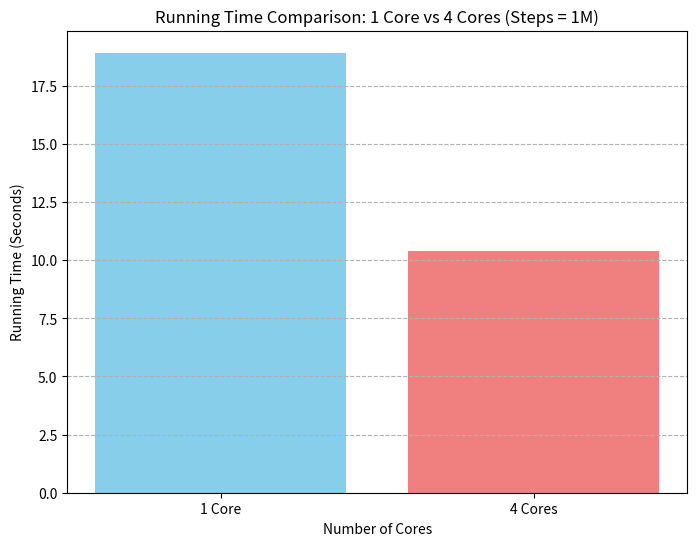
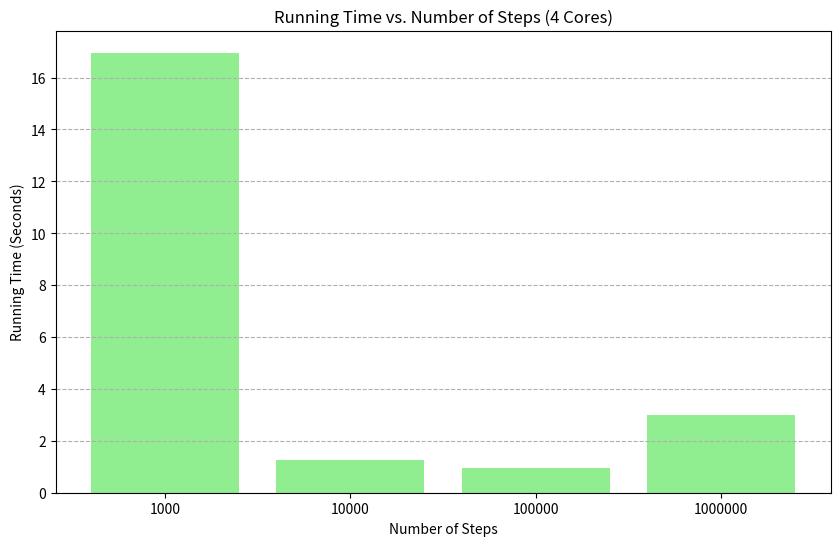
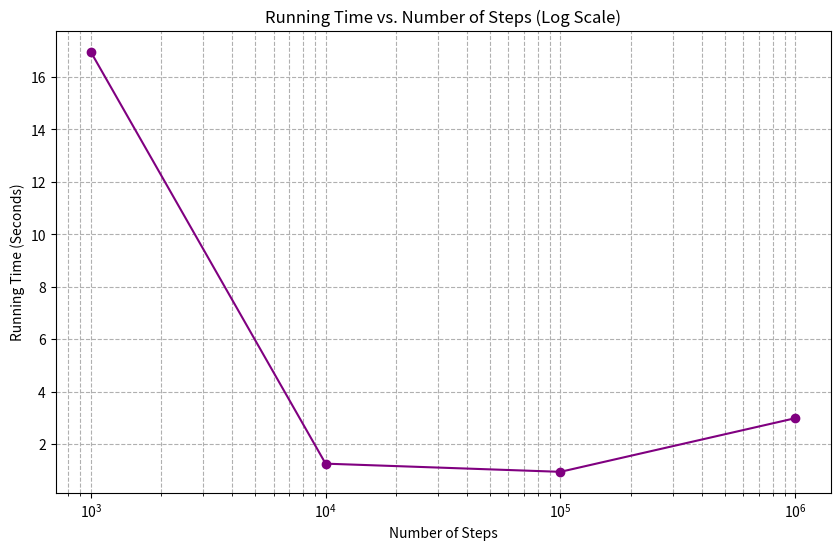

These figures' Python source, in order:
import matplotlib.pyplot as plt

CORE_DATA = {
    '1 Core': {'steps': 1000000, 'time': 18.9173},
    '4 Cores': {'steps': 1000000, 'time': 10.3712}
}

STEP_DATA = [
    {'steps': 1000, 'time': 16.9559},
    {'steps': 10000, 'time': 1.2583},
    {'steps': 100000, 'time': 0.9469},
    {'steps': 1000000, 'time': 2.9916}
]

# --- Core Comparison Bar Plot ---
core_labels = list(CORE_DATA.keys())
core_times = [data['time'] for data in CORE_DATA.values()]

plt.figure(figsize=(8, 6))
plt.bar(core_labels, core_times, color=['skyblue', 'lightcoral'])
plt.title('Running Time Comparison: 1 Core vs 4 Cores (Steps = 1M)')
plt.xlabel('Number of Cores')
plt.ylabel('Running Time (Seconds)')
plt.grid(axis='y', linestyle='--')
plt.show()

# --- Steps Comparison Bar Plot ---
step_labels = [str(data['steps']) for data in STEP_DATA]
step_times = [data['time'] for data in STEP_DATA]

plt.figure(figsize=(10, 6))
plt.bar(step_labels, step_times, color='lightgreen')
plt.title('Running Time vs. Number of Steps (4 Cores)')
plt.xlabel('Number of Steps')
plt.ylabel('Running Time (Seconds)')
plt.grid(axis='y', linestyle='--')
plt.show()

# --- Steps Comparison Line Plot (Log Scale) ---
step_values = [data['steps'] for data in STEP_DATA]
plt.figure(figsize=(10, 6))
plt.plot(step_values, step_times, marker='o', linestyle='-', color='purple')
plt.xscale('log')
plt.title('Running Time vs. Number of Steps (Log Scale)')
plt.xlabel('Number of Steps')
plt.ylabel('Running Time (Seconds)')
plt.grid(True, which="both", ls="--")
plt.show()